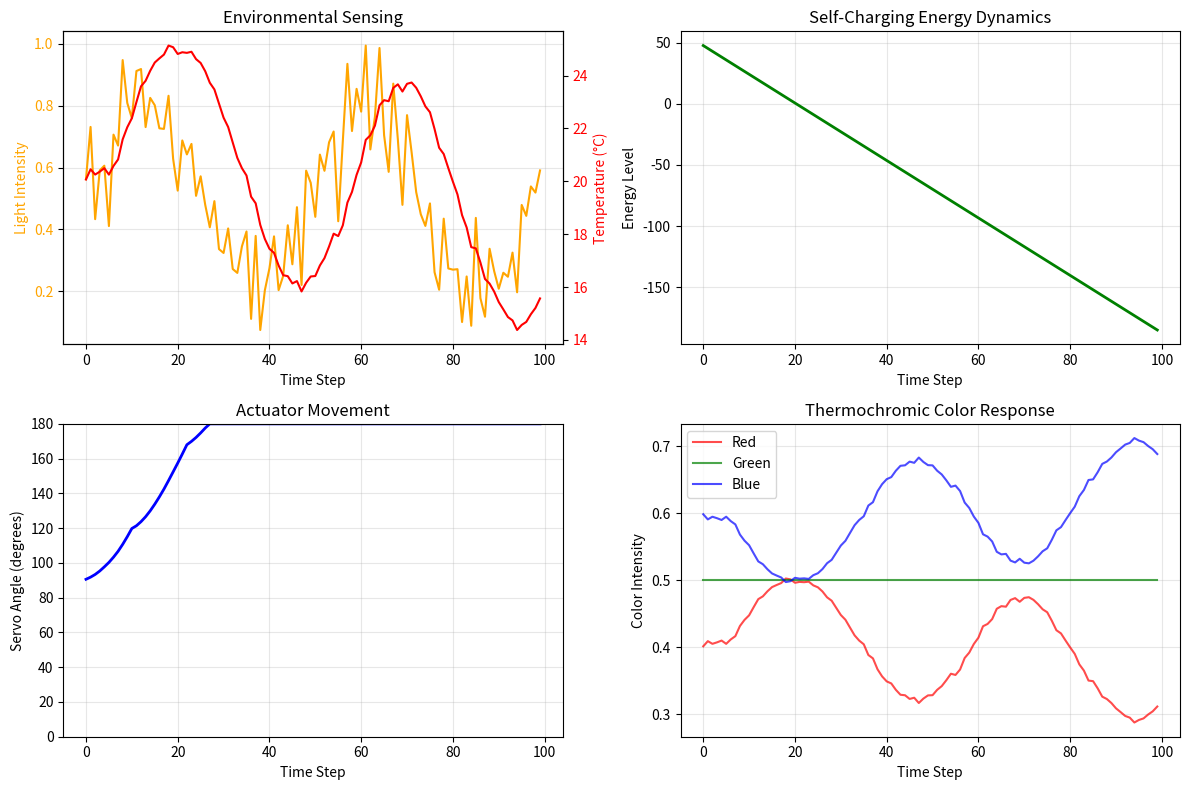

Reproduce this figure in Python. (Note: this script raises an exception after producing the figure.)
"""
Appendix A: Base Robotic System Simulation
Script 1: Core sense → process → actuate → charge loop

Comprehensive Python Simulation Script for the Conceptual Robotic System
"""

import numpy as np
import matplotlib.pyplot as plt
from matplotlib.animation import FuncAnimation

# Constants and Configuration
VOLTAGE_LOW = 1.0  # Low voltage for membrane modulation
VOLTAGE_MAX = 1500  # High voltage for membrane modulation
FRICTION_ENERGY_FACTOR = 0.0005  # Reduced 100x: realistic friction harvest
BIO_THERMO_ENERGY_FACTOR = 0.00065  # Reduced 100x: realistic thermal harvest
TIME_STEP_HOURS = 0.005  # 18 seconds per step (18/3600 = 0.005 hours)
SERVO_MAX_ANGLE = 180
NUM_TIME_STEPS = 100  # Simple Spiking Neural Network time steps
TEMP_THRESHOLD_WARN = None
TEMP_THRESHOLD_COOL = None


class SimpleSNN:
    """Simple Spiking Neural Network for Neuromorphic Processing"""

    def __init__(self, num_neurons=5, threshold=0.5):
        self.num_neurons = num_neurons
        self.threshold = threshold
        self.weights = np.random.rand(num_neurons, num_neurons) * 0.1
        self.membrane_potential = np.zeros(num_neurons)

    def step(self, input_signal):
        """Process input and return spike output"""
        # Decay membrane potential
        self.membrane_potential *= 0.9

        # Add input to first neuron
        self.membrane_potential[0] += input_signal * 0.1

        # Check for spikes
        spikes = self.membrane_potential > self.threshold

        # Reset spiking neurons
        self.membrane_potential[spikes] = 0.0

        # Propagate spikes
        if np.any(spikes):
            self.membrane_potential += np.dot(spikes.astype(float), self.weights)

        return self.membrane_potential.copy(), spikes


class RoboticSystem:
    """Robot Class with Sensors, Actuators, and Consciousness Loop"""

    def __init__(self, num_neurons=5, threshold=0.5):
        # Initialize subsystems
        self.snn = SimpleSNN(num_neurons, threshold)
        self.servo_angle = 90.0
        self.temperature = 20.0
        self.energy = 50.0
        self.color = [0.5, 0.5, 0.5]  # RGB neutral gray

        # History tracking
        self.history = {
            'light': [],
            'temp': [],
            'energy': [],
            'angle': [],
            'color_r': [],
            'color_g': [],
            'color_b': []
        }

    def sense_light(self, external_light):
        """Sense light intensity from environment"""
        self.light_intensity = external_light
        return external_light

    def process_heat(self, light_signal):
        """Process heat gain from light absorption"""
        heat_gain = light_signal * 2.0
        self.temperature += heat_gain

        # Thermal energy harvesting (pyro/thermo)
        # Proper unit conversion: (power_mW) * (time_step_hours) = energy_mWh
        thermo_power = (self.temperature - 20.0) * BIO_THERMO_ENERGY_FACTOR
        thermo_energy = thermo_power * TIME_STEP_HOURS
        self.energy += thermo_energy

        # Cooling effect
        self.temperature *= 0.95

        return heat_gain

    def move_servo(self, snn_output):
        """Actuate servo based on neural output"""
        friction_energy = 0.0

        # Convert neural output to movement
        movement = np.clip(snn_output.sum() * 10.0, -10, 10)
        self.servo_angle = np.clip(self.servo_angle + movement, 0, SERVO_MAX_ANGLE)

        # Friction charging from movement
        # Proper unit conversion: (power_mW) * (time_step_hours) = energy_mWh
        if abs(movement) > 0.1:
            friction_power = abs(movement) * FRICTION_ENERGY_FACTOR
            friction_energy = friction_power * TIME_STEP_HOURS
            self.energy += friction_energy

        return friction_energy

    def shift_color(self):
        """Shift color based on temperature"""
        # Temperature-based color shift
        if self.temperature > 25:
            # Warm: shift to red/orange
            self.color = [
                min(1.0, 0.5 + (self.temperature - 25) / 50),
                0.5,
                max(0.0, 0.5 - (self.temperature - 25) / 50)
            ]
        else:
            # Cool: shift to blue/green
            self.color = [
                max(0.0, 0.5 - (25 - self.temperature) / 50),
                0.5,
                min(1.0, 0.5 + (25 - self.temperature) / 50)
            ]

    def step_simulation(self, external_light):
        """Execute one consciousness loop iteration"""
        # SENSE: Get external signals
        light_signal = self.sense_light(external_light)

        # PROCESS: Neural processing
        snn_output, spikes = self.snn.step(light_signal)

        # ACTUATE: Move servo
        friction_energy = self.move_servo(snn_output)

        # CHARGE: Energy harvesting
        heat_gain = self.process_heat(light_signal)

        # ADAPT: Color shift based on temperature
        self.shift_color()

        # Apply voltage modulation for membrane
        voltage_applied = VOLTAGE_LOW if snn_output.sum() > 0.2 else 0

        # Energy consumption (realistic: 470mW base consumption)
        # 470mW * 0.005 hours = 2.35 mWh per step
        consumption_mw = 470.0
        consumption_mwh = consumption_mw * TIME_STEP_HOURS
        self.energy -= consumption_mwh

        # Record history
        self.history['light'].append(self.light_intensity)
        self.history['temp'].append(self.temperature)
        self.history['energy'].append(self.energy)
        self.history['angle'].append(self.servo_angle)
        self.history['color_r'].append(self.color[0])
        self.history['color_g'].append(self.color[1])
        self.history['color_b'].append(self.color[2])

        return {
            'light': light_signal,
            'snn_output': snn_output,
            'spikes': spikes,
            'friction_energy': friction_energy,
            'voltage_applied': voltage_applied
        }


def simulate_system(num_steps=100, external_light_pattern=None):
    """Run the complete robotic system simulation"""
    robot = RoboticSystem(num_neurons=5, threshold=0.5)

    # Generate external light pattern if not provided
    if external_light_pattern is None:
        # Sinusoidal light pattern with some noise
        t = np.linspace(0, 4 * np.pi, num_steps)
        external_light_pattern = 0.5 + 0.3 * np.sin(t) + 0.1 * np.random.randn(num_steps)
        external_light_pattern = np.clip(external_light_pattern, 0, 1)

    # Run simulation
    for step in range(num_steps):
        robot.step_simulation(external_light_pattern[step])

    return robot


def plot_results(robot):
    """Visualize simulation results"""
    fig, axes = plt.subplots(2, 2, figsize=(12, 8))

    # Plot 1: Light intensity and temperature
    ax1 = axes[0, 0]
    ax1.plot(robot.history['light'], label='Light Intensity', color='orange')
    ax1.set_ylabel('Light Intensity', color='orange')
    ax1.tick_params(axis='y', labelcolor='orange')

    ax1_twin = ax1.twinx()
    ax1_twin.plot(robot.history['temp'], label='Temperature', color='red')
    ax1_twin.set_ylabel('Temperature (°C)', color='red')
    ax1_twin.tick_params(axis='y', labelcolor='red')
    ax1.set_xlabel('Time Step')
    ax1.set_title('Environmental Sensing')
    ax1.grid(True, alpha=0.3)

    # Plot 2: Energy over time
    ax2 = axes[0, 1]
    ax2.plot(robot.history['energy'], color='green', linewidth=2)
    ax2.set_xlabel('Time Step')
    ax2.set_ylabel('Energy Level')
    ax2.set_title('Self-Charging Energy Dynamics')
    ax2.grid(True, alpha=0.3)

    # Plot 3: Servo angle
    ax3 = axes[1, 0]
    ax3.plot(robot.history['angle'], color='blue', linewidth=2)
    ax3.set_xlabel('Time Step')
    ax3.set_ylabel('Servo Angle (degrees)')
    ax3.set_title('Actuator Movement')
    ax3.set_ylim([0, 180])
    ax3.grid(True, alpha=0.3)

    # Plot 4: Color shifts (RGB)
    ax4 = axes[1, 1]
    ax4.plot(robot.history['color_r'], label='Red', color='red', alpha=0.7)
    ax4.plot(robot.history['color_g'], label='Green', color='green', alpha=0.7)
    ax4.plot(robot.history['color_b'], label='Blue', color='blue', alpha=0.7)
    ax4.set_xlabel('Time Step')
    ax4.set_ylabel('Color Intensity')
    ax4.set_title('Thermochromic Color Response')
    ax4.legend()
    ax4.grid(True, alpha=0.3)

    plt.tight_layout()
    plt.savefig('/home/user/Consciousness_Env/assets/appendix_a_simulation.png', dpi=150)
    print("Simulation plot saved to: /home/user/Consciousness_Env/assets/appendix_a_simulation.png")

    return fig


if __name__ == "__main__":
    print("=" * 70)
    print("APPENDIX A: BASE ROBOTIC SYSTEM SIMULATION")
    print("Core Loop: Sense → Process → Actuate → Charge")
    print("=" * 70)

    # Run simulation
    print("\nRunning simulation...")
    robot = simulate_system(num_steps=100)

    print(f"\nFinal State:")
    print(f"  Energy: {robot.energy:.2f}")
    print(f"  Temperature: {robot.temperature:.2f}°C")
    print(f"  Servo Angle: {robot.servo_angle:.2f}°")
    print(f"  Color (RGB): [{robot.color[0]:.2f}, {robot.color[1]:.2f}, {robot.color[2]:.2f}]")

    # Generate plots
    print("\nGenerating visualization...")
    plot_results(robot)

    print("\n✓ Simulation complete!")
